pico-8 play session: hold ← + tap ❎

[t = 1 s] hold ← ~1s, tap ❎ ~2×
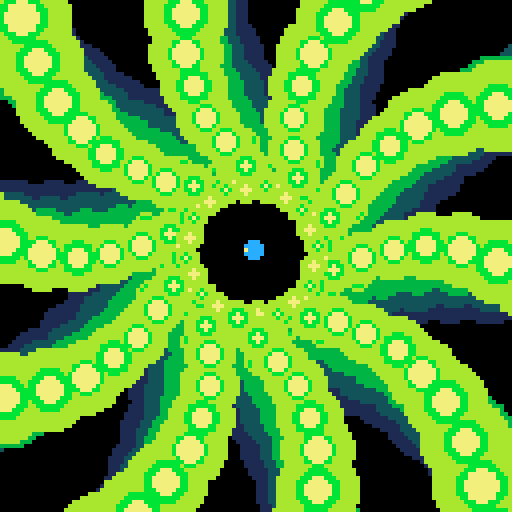
[t = 2 s] hold ← ~2s, tap ❎ ~4×
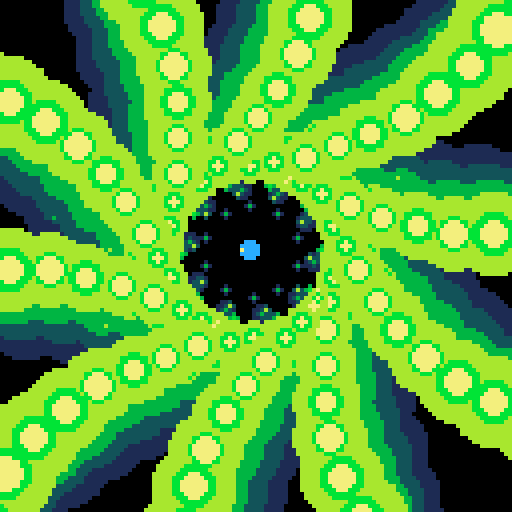
[t = 4 s] hold ← ~4s, tap ❎ ~7×
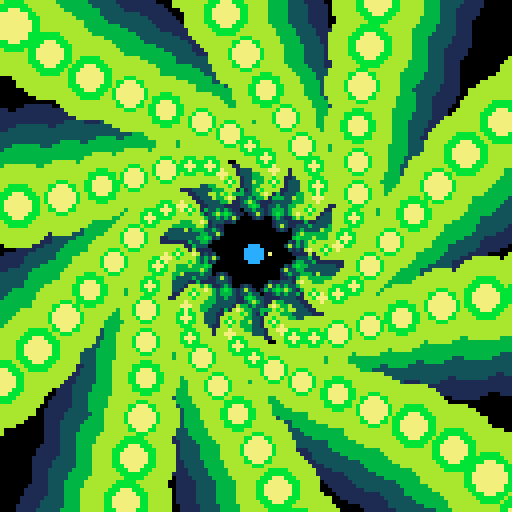
[t = 6 s] hold ← ~6s, tap ❎ ~10×
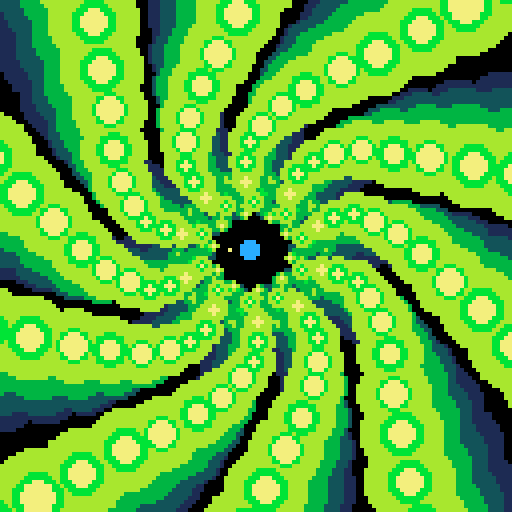
[t = 8 s] hold ← ~8s, tap ❎ ~14×
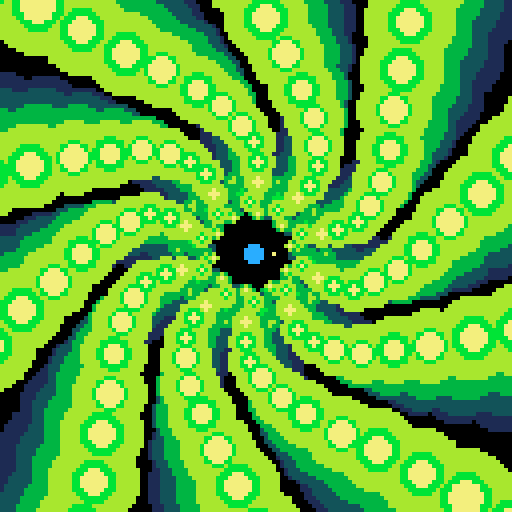

pico-8 cartridge
version 29
__lua__

-- [redacted]
-- [redacted]

--[[
  put this check_time function at the start of the cart
  make sure to call check_time() somehwere in the cart.
  in most tweetcarts, the bast place to do this is direclty before "flip()"
--]]
function check_time() 
  --id is stored in the parameters field
  my_id = stat(6)

  --the breadcrumb field is the name of the start cart + "," + the number of seconds we should play
  my_info = stat(100)
  --if we don't have it, stop checking
  if my_info == nil then
    return
  end

  breadcumb_parts = split(my_info, ",", true)
  start_cart_name = breadcumb_parts[1]
  max_time = breadcumb_parts[2]

  --check if we hit the max time
  if time() > max_time or btnp(1) then
    load(start_cart_name,"",my_id)
  end
end
--end of check_time

camera(-63,-63)c,s=circfill,sin
pal({129,1,131,139,138,11,135},1)::_::cls()n=t()for e=1,4do
for f=0,1,.1do
for z=1,3do
for i=1,15do
x,y=s(n+(i+e)/20)*17,9+i*i/2c(cos(f)*x-s(f)*y,s(f)*x+cos(f)*y,i/z,e+z)end
end
end
end
j,k=cos(n),s(n)c(j,k,2,12)c(s(n)*5.5+j,k,0,7)
check_time()
flip()goto _
